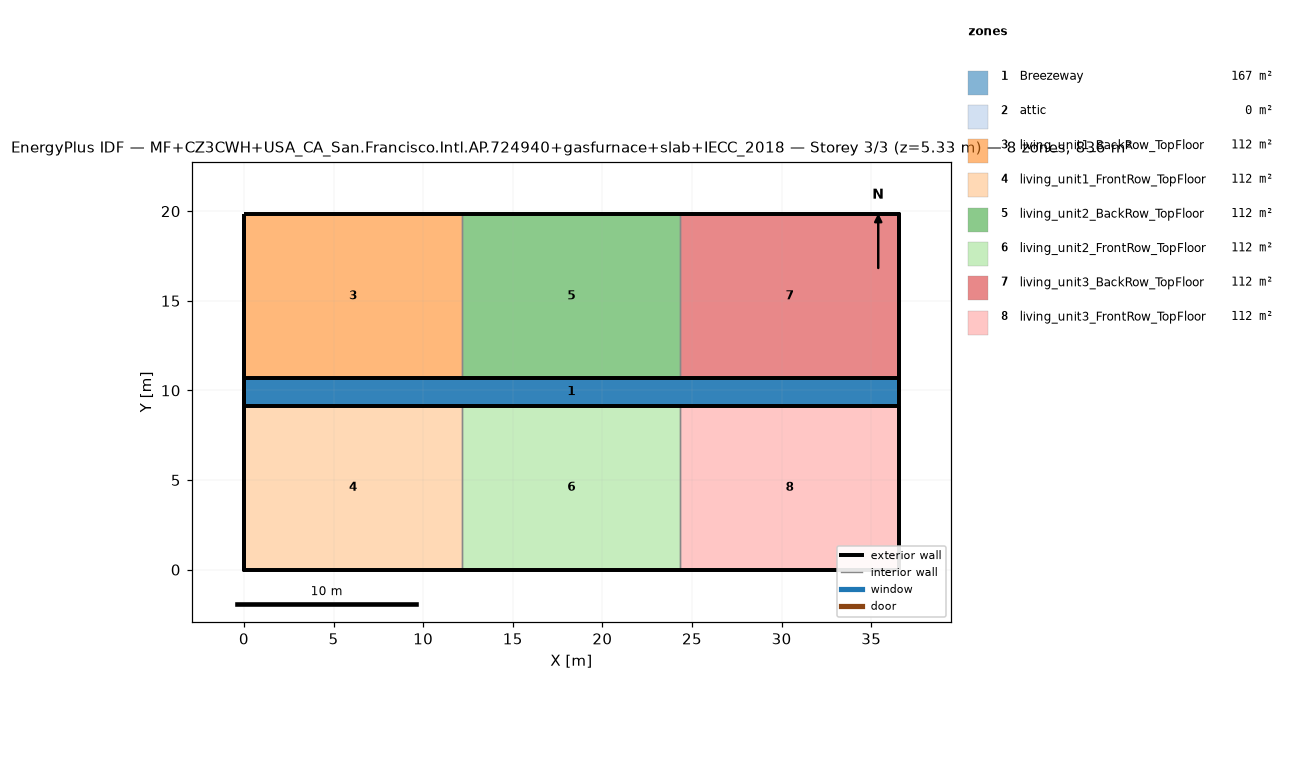
=== STOREY PLAN SPEC (per zone: floor XY polygon, exterior-wall plan segments, windows/doors) ===
zone 1: Breezeway  (167.0 m²)
  floor: (36.54, 9.16) (0.00, 9.16) (0.00, 10.68) (36.54, 10.68)
  floor: (36.54, 9.16) (0.00, 9.16) (0.00, 10.68) (36.54, 10.68)
  floor: (36.54, 9.16) (0.00, 9.16) (0.00, 10.68) (36.54, 10.68)
zone 2: attic  (0.0 m²)
  exterior wall: (36.54, 0.00) – (36.54, 19.84) – (36.54, 9.92)  [29.8 m]
  exterior wall: (0.00, 19.84) – (0.00, 0.00) – (0.00, 9.92)  [29.8 m]
zone 3: living_unit1_BackRow_TopFloor  (111.5 m²)
  floor: (12.18, 10.68) (0.00, 10.68) (0.00, 19.84) (12.18, 19.84)
  exterior wall: (12.18, 19.84) – (0.00, 19.84)  [12.2 m]
  exterior wall: (0.00, 19.84) – (0.00, 10.68)  [9.2 m]
  exterior wall: (0.00, 10.68) – (12.18, 10.68)  [12.2 m]
  interior walls: 1
zone 4: living_unit1_FrontRow_TopFloor  (111.5 m²)
  floor: (12.18, 0.00) (0.00, 0.00) (0.00, 9.16) (12.18, 9.16)
  exterior wall: (0.00, 0.00) – (12.18, 0.00)  [12.2 m]
  exterior wall: (0.00, 9.16) – (0.00, 0.00)  [9.2 m]
  exterior wall: (12.18, 9.16) – (0.00, 9.16)  [12.2 m]
  interior walls: 1
zone 5: living_unit2_BackRow_TopFloor  (111.5 m²)
  floor: (24.36, 10.68) (12.18, 10.68) (12.18, 19.84) (24.36, 19.84)
  exterior wall: (12.18, 10.68) – (24.36, 10.68)  [12.2 m]
  exterior wall: (24.36, 19.84) – (12.18, 19.84)  [12.2 m]
  interior walls: 2
zone 6: living_unit2_FrontRow_TopFloor  (111.5 m²)
  floor: (24.36, 0.00) (12.18, 0.00) (12.18, 9.16) (24.36, 9.16)
  exterior wall: (12.18, 0.00) – (24.36, 0.00)  [12.2 m]
  exterior wall: (24.36, 9.16) – (12.18, 9.16)  [12.2 m]
  interior walls: 2
zone 7: living_unit3_BackRow_TopFloor  (111.5 m²)
  floor: (36.54, 10.68) (24.36, 10.68) (24.36, 19.84) (36.54, 19.84)
  exterior wall: (36.54, 10.68) – (36.54, 19.84)  [9.2 m]
  exterior wall: (36.54, 19.84) – (24.36, 19.84)  [12.2 m]
  exterior wall: (24.36, 10.68) – (36.54, 10.68)  [12.2 m]
  interior walls: 1
zone 8: living_unit3_FrontRow_TopFloor  (111.5 m²)
  floor: (36.54, 0.00) (24.36, 0.00) (24.36, 9.16) (36.54, 9.16)
  exterior wall: (24.36, 0.00) – (36.54, 0.00)  [12.2 m]
  exterior wall: (36.54, 0.00) – (36.54, 9.16)  [9.2 m]
  exterior wall: (36.54, 9.16) – (24.36, 9.16)  [12.2 m]
  interior walls: 1

=== DERIVED (storey summary) ===
Building: MF+CZ3CWH+USA_CA_San.Francisco.Intl.AP.724940+gasfurnace+slab+IECC_2018
Storey: 3 of 3  (floor level z = 5.33 m)
Storey gross floor area: 836.2 m²
Zones on this storey: 8
  - Breezeway: floor 167.0 m²
  - attic: floor 0.0 m²; exterior wall 59.5 m (81.9 m²); WWR 0.0%
  - living_unit1_BackRow_TopFloor: floor 111.5 m²; exterior wall 33.5 m (86.9 m²); WWR 0.0%
  - living_unit1_FrontRow_TopFloor: floor 111.5 m²; exterior wall 33.5 m (86.9 m²); WWR 0.0%
  - living_unit2_BackRow_TopFloor: floor 111.5 m²; exterior wall 24.4 m (63.1 m²); WWR 0.0%
  - living_unit2_FrontRow_TopFloor: floor 111.5 m²; exterior wall 24.4 m (63.1 m²); WWR 0.0%
  - living_unit3_BackRow_TopFloor: floor 111.5 m²; exterior wall 33.5 m (86.9 m²); WWR 0.0%
  - living_unit3_FrontRow_TopFloor: floor 111.5 m²; exterior wall 33.5 m (86.9 m²); WWR 0.0%
Zone adjacency (shared interzone walls):
  - living_unit1_BackRow_TopFloor ↔ living_unit2_BackRow_TopFloor
  - living_unit1_FrontRow_TopFloor ↔ living_unit2_FrontRow_TopFloor
  - living_unit2_BackRow_TopFloor ↔ living_unit3_BackRow_TopFloor
  - living_unit2_FrontRow_TopFloor ↔ living_unit3_FrontRow_TopFloor